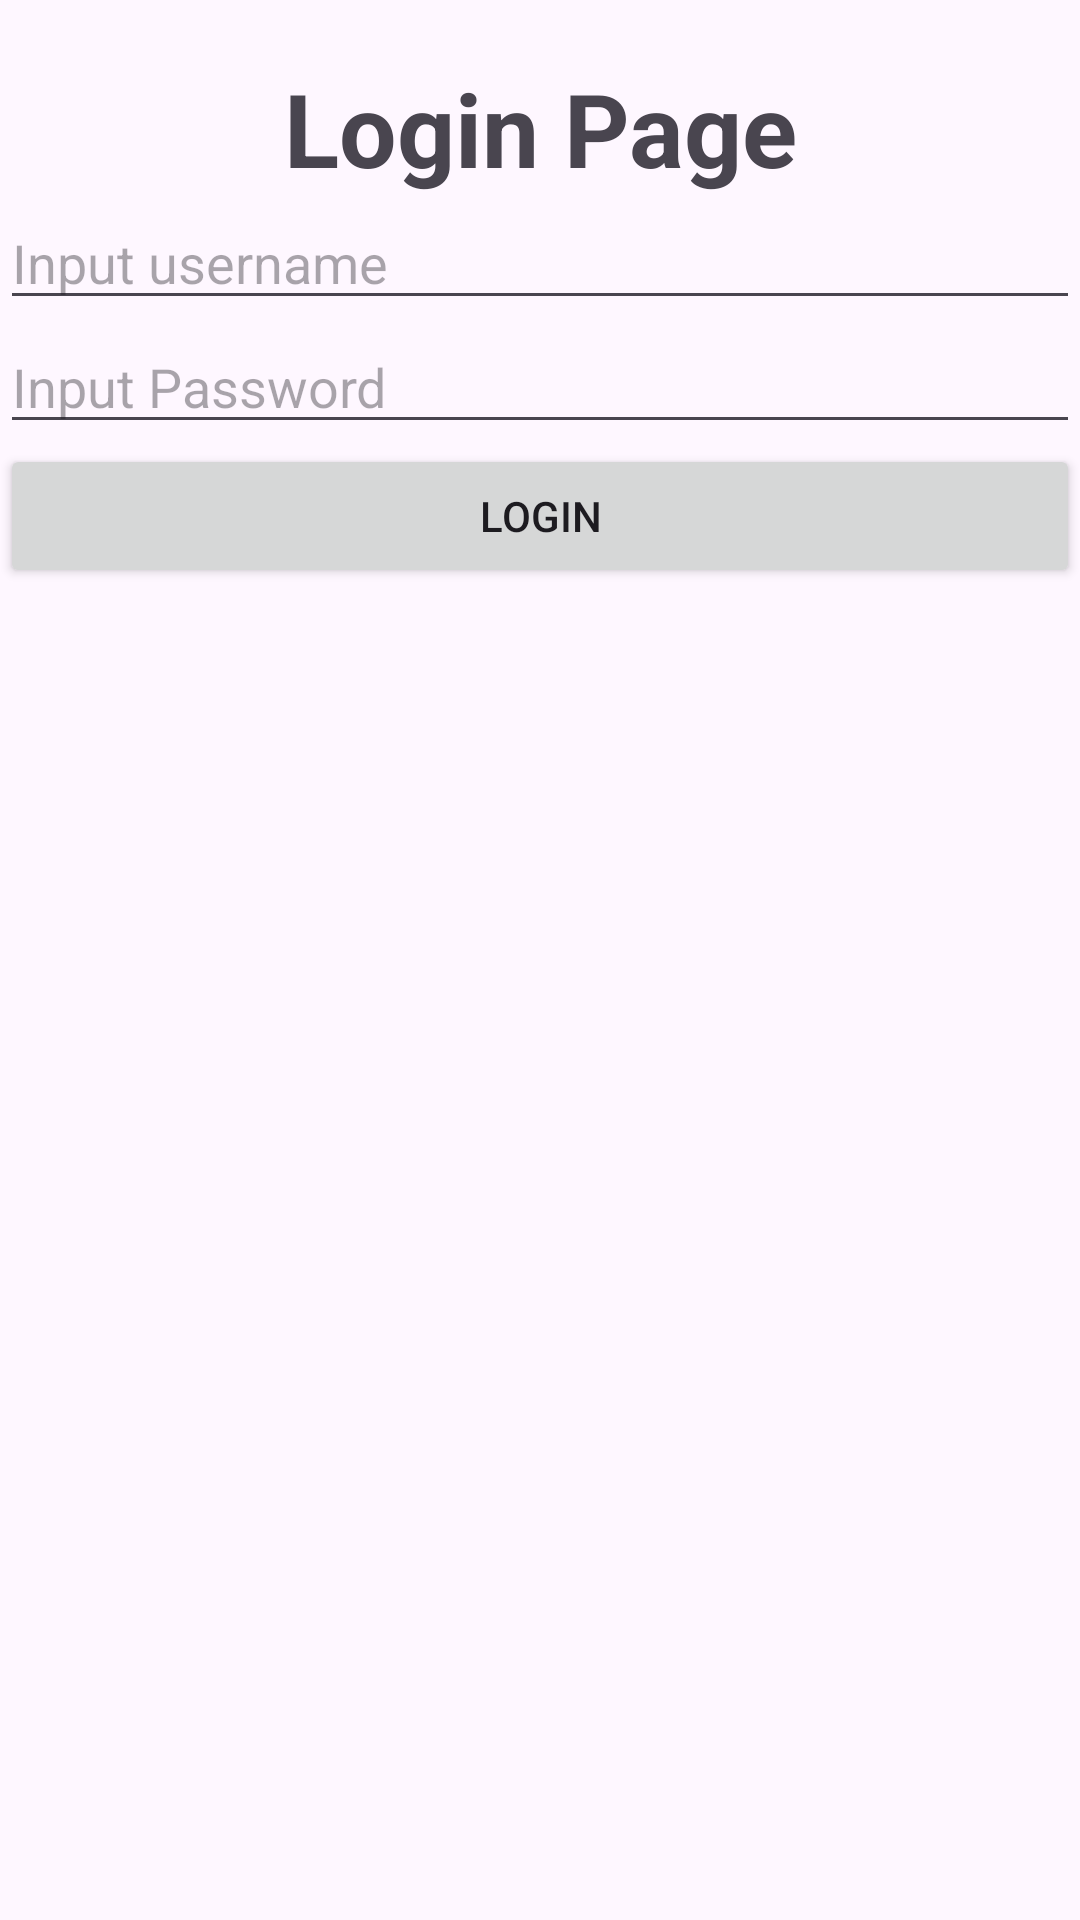

Layout XML and referenced resources for this Android screen:
<!-- AndroidManifest.xml: application theme Theme.MobileAppsMI2AGend -->
<!-- res/layout/activity_login.xml -->
<?xml version="1.0" encoding="utf-8"?>
<androidx.constraintlayout.widget.ConstraintLayout xmlns:android="http://schemas.android.com/apk/res/android"
    xmlns:app="http://schemas.android.com/apk/res-auto"
    xmlns:tools="http://schemas.android.com/tools"
    android:id="@+id/main"
    android:layout_width="match_parent"
    android:layout_height="match_parent"
    tools:context=".login">

    <LinearLayout
        android:layout_width="match_parent"
        android:layout_height="match_parent"
        android:orientation="vertical">

        <TextView
            android:id="@+id/textView5"
            android:layout_width="match_parent"
            android:layout_height="wrap_content"
            android:layout_marginTop="20sp"
            android:text="Login Page"
            android:textAlignment="center"
            android:textSize="34sp"
            android:textStyle="bold" />

        <EditText
            android:id="@+id/etUsernameLogin"
            android:layout_width="match_parent"
            android:layout_height="wrap_content"
            android:ems="10"
            android:hint="Input username"
            android:inputType="text" />

        <EditText
            android:id="@+id/etPasswordLogin"
            android:layout_width="match_parent"
            android:layout_height="wrap_content"
            android:ems="10"
            android:hint="Input Password"
            android:inputType="textPassword" />

        <Button
            android:id="@+id/btnLoginPage"
            android:layout_width="match_parent"
            android:layout_height="wrap_content"
            android:text="Login" />
    </LinearLayout>


</androidx.constraintlayout.widget.ConstraintLayout>
<!-- resources referenced by this layout -->
<resources>
  <style name="Theme.MobileAppsMI2AGend" parent="Base.Theme.MobileAppsMI2AGend" />
  <style name="Base.Theme.MobileAppsMI2AGend" parent="Theme.Material3.DayNight.NoActionBar">
          
          
      </style>
</resources>
